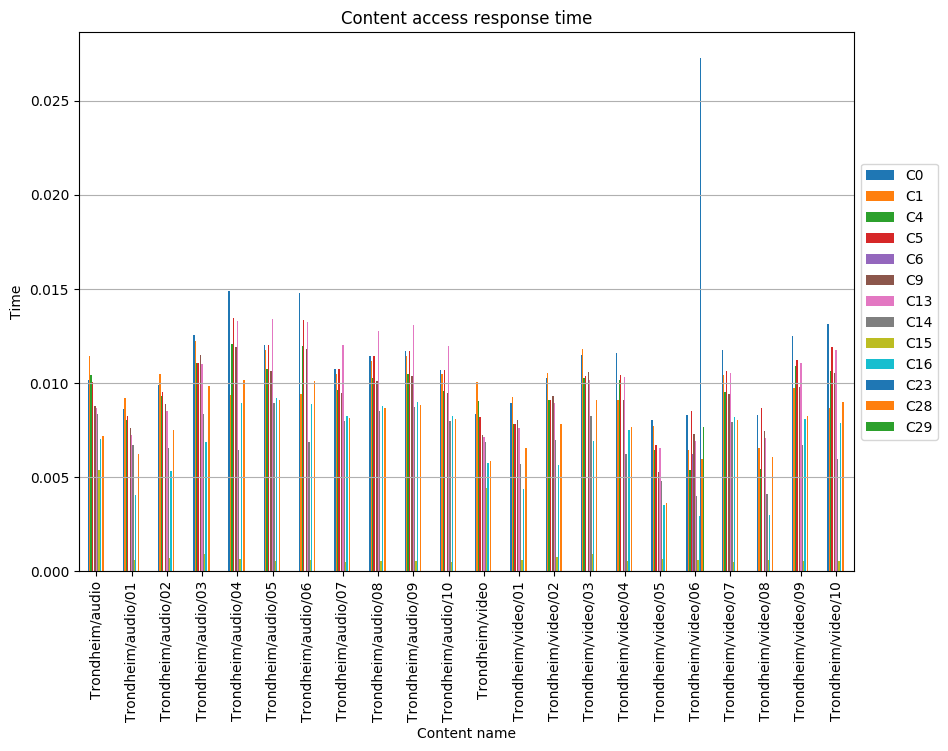

Data behind this chart, as committed beside it:
, C0, C1, C4, C5, C6, C9, C13, C14, C15, C16, C23, C28, C29
Trondheim/audio, 0.01015, 0.01144, 0.01043, 0.01008, , 0.008803, 0.008654, 0.008355, 0.005371, 0.007012, , 0.007162, 
Trondheim/audio/01, 0.008622, 0.00919, 0.008022, 0.008269, , 0.007608, 0.007228, 0.006699, 0.0005782, 0.004034, , 0.006213, 
Trondheim/audio/02, 0.009896, 0.01046, 0.009292, 0.009538, , 0.008881, 0.0085, 0.006572, 0.0007148, 0.005303, , 0.007485, 
Trondheim/audio/03, 0.01253, 0.01222, 0.01107, 0.01107, , 0.01148, 0.01103, 0.008355, 0.0009102, 0.006852, , 0.009828, 
Trondheim/audio/04, 0.01489, 0.009354, 0.01207, 0.01348, , 0.01191, 0.01332, 0.006431, 0.0006269, 0.008933, , 0.01019, 
Trondheim/audio/05, 0.01203, 0.01175, 0.01077, 0.01203, , 0.01063, 0.01342, 0.00895, 0.0005594, 0.009229, , 0.00909, 
Trondheim/audio/06, 0.01477, 0.009431, 0.01198, 0.01337, , 0.01182, 0.01322, 0.006882, 0.0006221, 0.008865, , 0.01011, 
Trondheim/audio/07, 0.01075, 0.0105, 0.009622, 0.01075, , 0.009497, 0.012, 0.007997, 0.0004998, 0.008247, , 0.008122, 
Trondheim/audio/08, 0.01145, 0.01118, 0.01025, 0.01145, , 0.01012, 0.01278, 0.00852, 0.0005325, 0.008786, , 0.008653, 
Trondheim/audio/09, 0.01171, 0.01144, 0.01048, 0.01171, , 0.01035, 0.01307, 0.008714, 0.0005446, 0.008987, , 0.00885, 
Trondheim/audio/10, 0.01072, 0.01047, 0.009597, 0.01072, , 0.009473, 0.01197, 0.007977, 0.0004986, 0.008226, , 0.008102, 
Trondheim/video, 0.008334, 0.01005, 0.009054, 0.008212, , 0.007231, 0.007108, 0.006863, 0.004412, 0.00576, , 0.005883, 
Trondheim/video/01, 0.008957, 0.009237, 0.007815, 0.007804, , 0.008021, 0.00762, 0.005697, 0.0006163, 0.004361, , 0.00655, 
Trondheim/video/02, 0.01026, 0.01054, 0.009115, 0.009104, , 0.009317, 0.00892, 0.006997, 0.0007624, 0.005657, , 0.00784, 
Trondheim/video/03, 0.01151, 0.01179, 0.01027, 0.01035, , 0.01056, 0.01017, 0.008246, 0.0009153, 0.006901, , 0.009074, 
Trondheim/video/04, 0.01162, 0.009093, 0.01016, 0.01043, , 0.009108, 0.0103, 0.006252, 0.000528, 0.007524, , 0.007656, 
Trondheim/video/05, 0.008034, 0.007742, 0.006428, 0.00672, , 0.005259, 0.006574, 0.004821, 0.000639, 0.003506, , 0.003652, 
Trondheim/video/06, 0.00828, 0.006453, 0.005357, 0.008523, 0.006237, 0.007306, 0.00694, 0.004018, 0.0006118, 0.002922, 0.02727, 0.005966, 0.007655
Trondheim/video/07, 0.01176, 0.0104, 0.009536, 0.01065, , 0.009412, 0.01053, 0.007926, 0.0004954, 0.008173, , 0.00805, 
Trondheim/video/08, 0.008297, 0.006564, 0.005449, 0.008669, , 0.00743, 0.007059, 0.004087, 0.000585, 0.002972, , 0.006068, 
Trondheim/video/09, 0.01248, 0.009743, 0.01092, 0.01121, , 0.009787, 0.01106, 0.006699, 0.0005674, 0.008085, , 0.008227, 
Trondheim/video/10, 0.01314, 0.008694, 0.01065, 0.0119, , 0.01051, 0.01176, 0.005977, 0.0005533, 0.007884, , 0.008991, 
